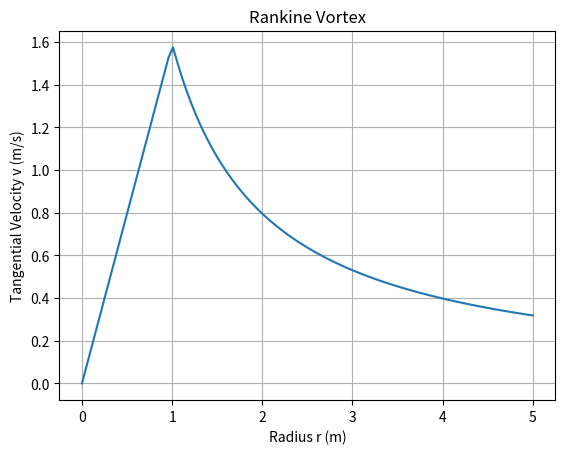

Python code for this plot:
%matplotlib inline
import numpy as np
import matplotlib.pyplot as plt

def rankine_vortex():
    r = np.linspace(0, 5, 100)
    R = 1 # core radius
    Gamma = 10
    v = np.piecewise(r, [r < R, r >= R], [lambda r: Gamma * r / (2 * np.pi * R**2), lambda r: Gamma / (2 * np.pi * r)])
    plt.plot(r, v)
    plt.xlabel('Radius r (m)')
    plt.ylabel('Tangential Velocity v (m/s)')
    plt.title('Rankine Vortex')
    plt.grid(True)
    plt.show()

if __name__ == '__main__':
    rankine_vortex()
